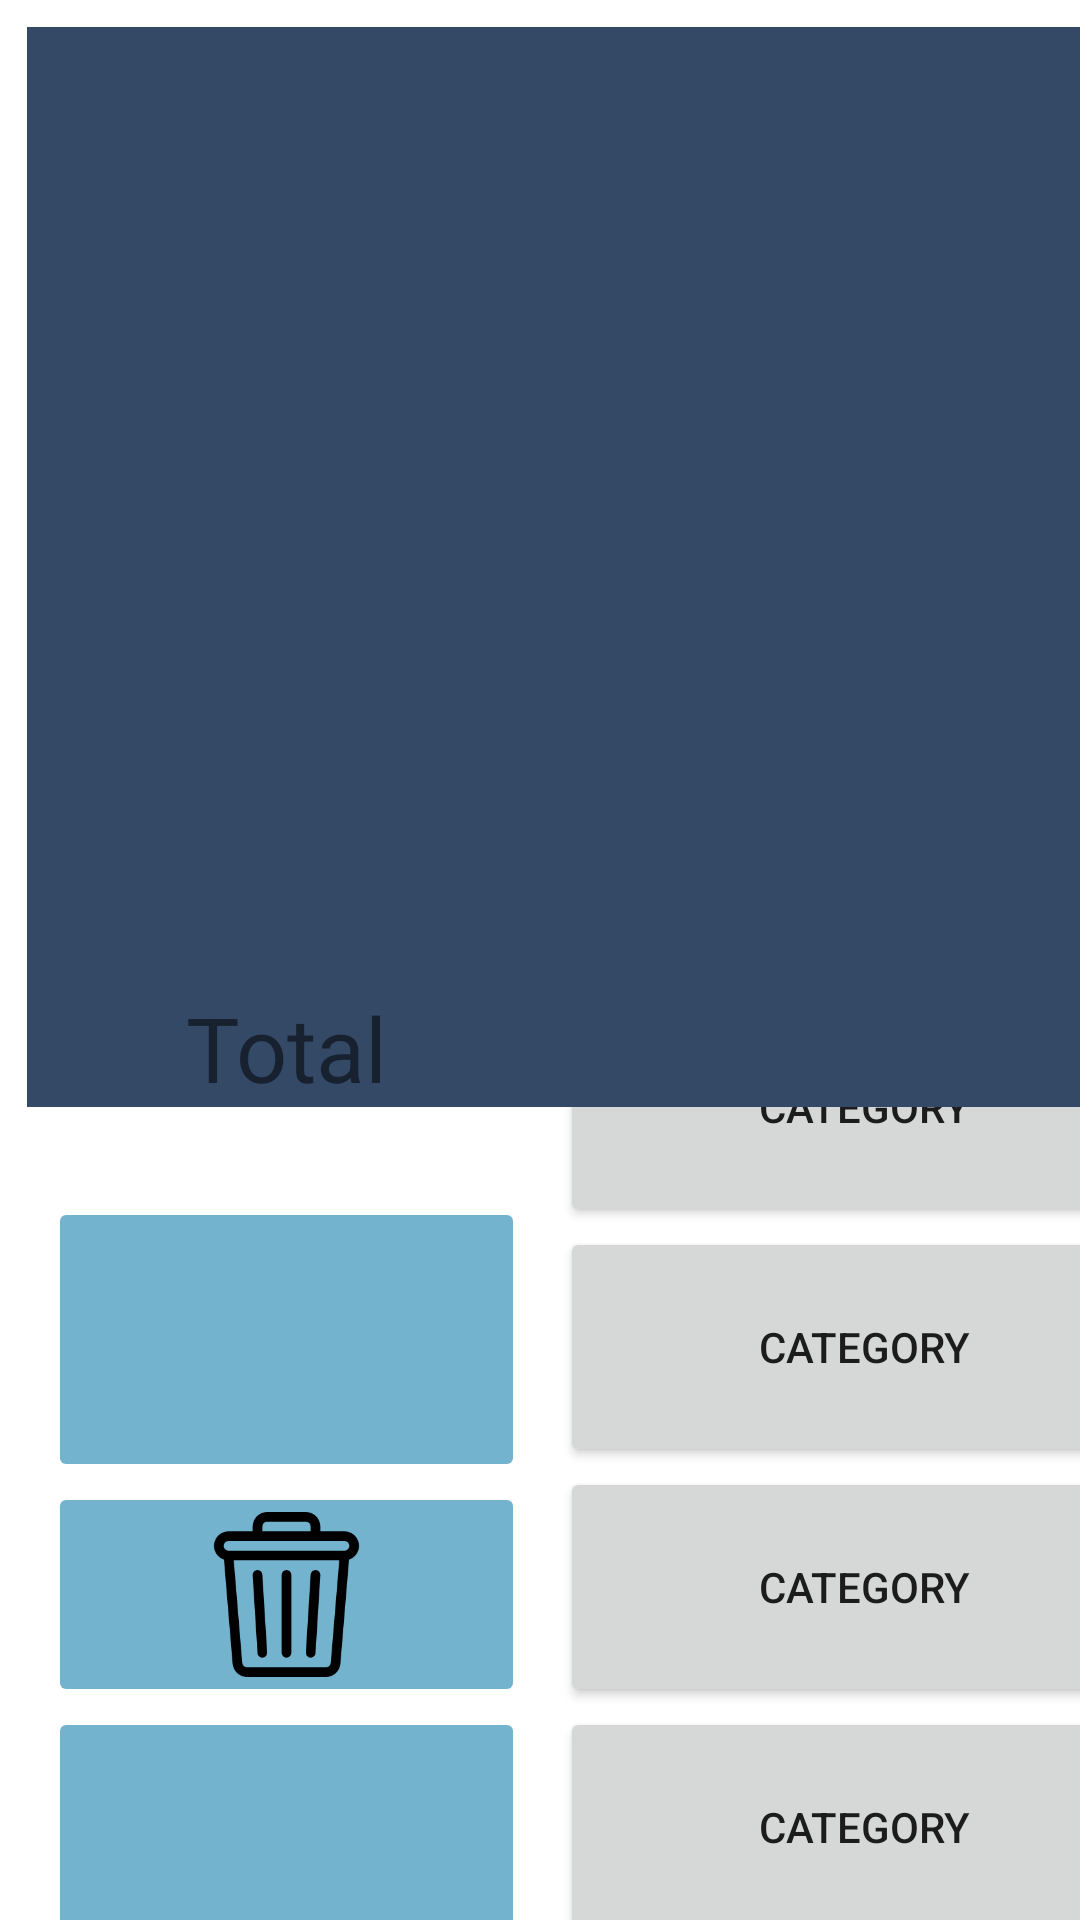

This screen was rendered from an Android layout file. Write that file and the resources it references.
<!-- AndroidManifest.xml: application theme Theme.POS -->
<!-- res/layout/fragment_purchase.xml -->
<?xml version="1.0" encoding="utf-8"?>
<androidx.constraintlayout.widget.ConstraintLayout xmlns:android="http://schemas.android.com/apk/res/android"
    xmlns:app="http://schemas.android.com/apk/res-auto"
    xmlns:tools="http://schemas.android.com/tools"
    android:id="@+id/PurchaseFragment"
    android:layout_width="match_parent"
    android:layout_height="match_parent"
    tools:context=".Purchase">


    <ScrollView
        android:id="@+id/CategoryScrollView"
        android:layout_width="203dp"
        android:layout_height="360dp"
        app:layout_constraintBottom_toBottomOf="parent"
        app:layout_constraintEnd_toStartOf="@+id/guideline5"
        app:layout_constraintStart_toStartOf="@+id/guideline4"
        app:layout_constraintTop_toTopOf="@+id/guideline3">

        <LinearLayout
            android:id="@+id/ScrollCategory"
            android:layout_width="match_parent"
            android:layout_height="wrap_content"
            android:orientation="vertical">

            <Button
                android:id="@+id/cat1"
                android:layout_width="match_parent"
                android:layout_height="80dp"
                android:text="@string/category" />

            <Button
                android:id="@+id/cat2"
                android:layout_width="match_parent"
                android:layout_height="80dp"
                android:text="@string/category" />

            <Button
                android:id="@+id/cat3"
                android:layout_width="match_parent"
                android:layout_height="80dp"
                android:text="@string/category" />

            <Button
                android:id="@+id/cat4"
                android:layout_width="match_parent"
                android:layout_height="80dp"
                android:text="@string/category" />

            <Button
                android:id="@+id/cat5"
                android:layout_width="match_parent"
                android:layout_height="80dp"
                android:text="@string/category"
                android:textColor="#4E342E" />

            <Button
                android:id="@+id/cat6"
                android:layout_width="match_parent"
                android:layout_height="80dp"
                android:text="@string/category" />

            <Button
                android:id="@+id/cat7"
                android:layout_width="match_parent"
                android:layout_height="80dp"
                android:text="@string/category" />

            <Button
                android:id="@+id/cat8"
                android:layout_width="match_parent"
                android:layout_height="80dp"
                android:text="@string/category" />

            <Button
                android:id="@+id/cat9"
                android:layout_width="match_parent"
                android:layout_height="80dp"
                android:text="@string/category" />

            <Button
                android:id="@+id/cat10"
                android:layout_width="match_parent"
                android:layout_height="80dp"
                android:text="@string/category" />

            <Button
                android:id="@+id/cat11"
                android:layout_width="match_parent"
                android:layout_height="80dp"
                android:text="@string/category" />

            <Button
                android:id="@+id/cat12"
                android:layout_width="match_parent"
                android:layout_height="80dp"
                android:text="@string/category" />

        </LinearLayout>
    </ScrollView>


    <ListView
        android:id="@+id/listView"
        android:layout_width="387dp"
        android:layout_height="360dp"
        android:background="@color/navy"
        android:orientation="horizontal"
        app:layout_constraintBottom_toTopOf="@+id/guideline3"
        app:layout_constraintEnd_toStartOf="@+id/guideline5"
        app:layout_constraintStart_toStartOf="@+id/guideline6"
        app:layout_constraintTop_toTopOf="parent"></ListView>

    <include layout="@layout/adapterview" />

    <LinearLayout
        android:layout_width="159dp"
        android:layout_height="360dp"
        android:orientation="vertical"
        app:layout_constraintBottom_toBottomOf="parent"
        app:layout_constraintEnd_toStartOf="@+id/guideline4"
        app:layout_constraintStart_toStartOf="@+id/guideline6"
        app:layout_constraintTop_toTopOf="@+id/guideline3">

        <TextView
            android:id="@+id/textView"
            android:layout_width="match_parent"
            android:layout_height="70dp"
            android:text="@string/total"
            android:textAlignment="center"
            android:textSize="30sp" />

        <ImageButton
            android:id="@+id/pay"
            android:layout_width="match_parent"
            android:layout_height="95dp"
            android:adjustViewBounds="true"
            android:backgroundTint="@color/blue"
            android:contentDescription="@string/pay"
            android:maxWidth="50dp"
            android:maxHeight="50dp"
            android:scaleType="fitCenter"
            android:src="@drawable/payment" />

        <ImageButton
            android:id="@+id/delete"
            android:layout_width="match_parent"
            android:layout_height="75dp"
            android:adjustViewBounds="true"
            android:backgroundTint="@color/blue"
            android:contentDescription="@string/delete"
            android:maxWidth="50dp"
            android:maxHeight="50dp"
            android:scaleType="fitCenter"
            android:src="@drawable/delete" />

        <ImageButton
            android:id="@+id/done"
            android:layout_width="match_parent"
            android:layout_height="120dp"
            android:adjustViewBounds="true"
            android:backgroundTint="@color/blue"
            android:contentDescription="@string/done"
            android:maxWidth="50dp"
            android:maxHeight="50dp"
            android:scaleType="fitCenter"
            android:src="@drawable/like" />
    </LinearLayout>


    <androidx.constraintlayout.widget.Guideline
        android:id="@+id/guideline3"
        android:layout_width="wrap_content"
        android:layout_height="wrap_content"
        android:orientation="horizontal"
        app:layout_constraintGuide_begin="378dp" />

    <androidx.constraintlayout.widget.Guideline
        android:id="@+id/guideline4"
        android:layout_width="wrap_content"
        android:layout_height="wrap_content"
        android:orientation="vertical"
        app:layout_constraintGuide_begin="181dp" />

    <androidx.constraintlayout.widget.Guideline
        android:id="@+id/guideline5"
        android:layout_width="wrap_content"
        android:layout_height="wrap_content"
        android:orientation="vertical"
        app:layout_constraintGuide_begin="395dp" />

    <androidx.constraintlayout.widget.Guideline
        android:id="@+id/guideline6"
        android:layout_width="wrap_content"
        android:layout_height="wrap_content"
        android:orientation="vertical"
        app:layout_constraintGuide_begin="10dp" />


</androidx.constraintlayout.widget.ConstraintLayout>
<!-- res/layout/adapterview.xml (included above) -->
<?xml version="1.0" encoding="utf-8"?>
<LinearLayout xmlns:android="http://schemas.android.com/apk/res/android"
    xmlns:tools="http://schemas.android.com/tools"
    android:orientation="horizontal"
    android:layout_width="match_parent"
    android:layout_height="match_parent"
    android:weightSum="100"
    tools:ignore="ExtraText">


    <LinearLayout
        android:orientation="vertical"
        android:layout_width="match_parent"
        android:layout_height="wrap_content"
        android:layout_weight="33.3">

        <TextView
            android:id="@+id/nameView"
            android:layout_width="match_parent"
            android:textSize="25sp"
            android:textAllCaps="true"
            android:layout_height="40dp"
            android:gravity="center" />

        <TextView
            android:id="@+id/codeView"
            android:layout_width="match_parent"
            android:layout_height="20dp"
            android:gravity="center"
            tools:ignore="TextSizeCheck" />
    </LinearLayout>

    <TextView
        android:gravity="center"
        android:textAlignment="center"
        android:layout_width="match_parent"
        android:layout_height="60dp"
        android:textSize="30sp"
        android:id="@+id/priceView"
        android:layout_weight="66.7"/>
</LinearLayout>
<!-- resources referenced by this layout -->
<resources>
  <color name="blue">#74B3CE</color>
  <color name="navy">#344966</color>
  <!-- drawable delete: png bitmap (drawable, 5097 bytes) -->
  <string name="category">Category</string>
  <string name="delete">Delete</string>
  <string name="done">Done</string>
  <string name="pay">Pay</string>
  <string name="total">Total</string>
  <style name="Theme.POS" parent="Theme.MaterialComponents.DayNight.DarkActionBar">
          
          <item name="colorPrimary">@color/blue</item>
          <item name="colorPrimaryVariant">@color/purple_700</item>
          <item name="colorOnPrimary">@color/white</item>
          
          <item name="colorSecondary">@color/teal_200</item>
          <item name="colorSecondaryVariant">@color/teal_700</item>
          <item name="colorOnSecondary">@color/navy</item>
          
          <item name="android:statusBarColor">?attr/colorPrimary</item>
          
      </style>
  <color name="purple_700">#FF3700B3</color>
  <color name="white">#FFFFFFFF</color>
  <color name="teal_200">#FF03DAC5</color>
  <color name="teal_700">#FF018786</color>
</resources>
